Run: headless pygame with SDL's dummy video driver; simulated clock (each Clock.tick advances the game by its frame time, no real sleeping); random seed 0; keys injected as events and as key.get_pressed() state; mouse plan: one left click at the window centre at the start of phase 2, then a move to the lower-right quarter at the start of phase 3.
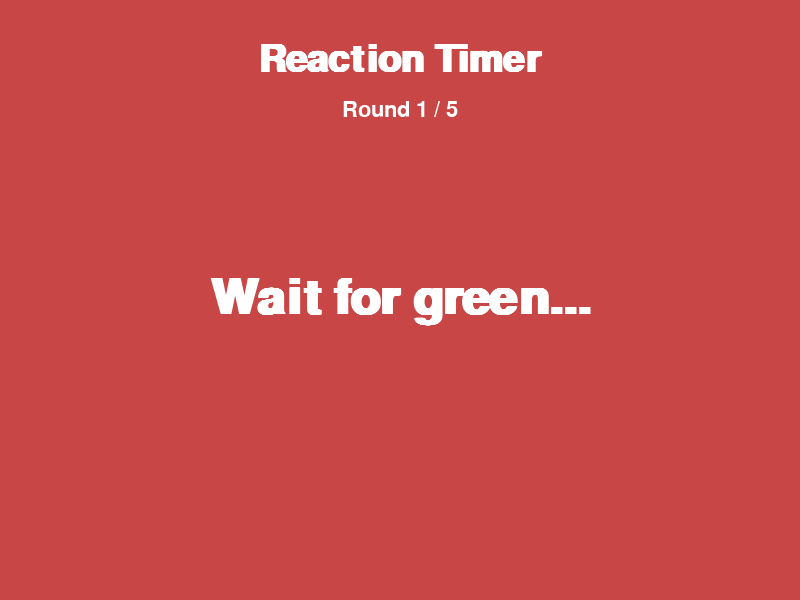
Frame 1 of 4 · flips 1–60 · no input
Frame 2 of 4 · flips 61–180 · clicked the window centre · tapped SPACE, RETURN · held RIGHT (→), D · screen unchanged from frame 1, image omitted
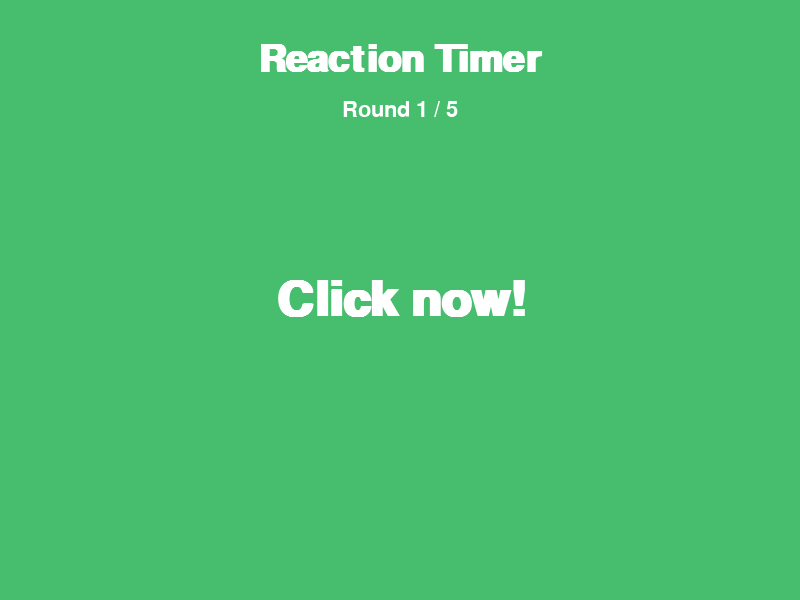
Frame 3 of 4 · flips 181–300 · moved the mouse to the lower-right quarter · held DOWN (↓), S
Frame 4 of 4 · flips 301–420 · held LEFT (←), A, UP (↑), W · screen unchanged from frame 3, image omitted

The pygame program that drew these frames:

import random
import sys

import pygame

WIDTH, HEIGHT = 800, 600
TEXT_COLOR = (255, 255, 255)

WAIT_COLOR = (200, 70, 70)
GO_COLOR = (70, 190, 110)
EARLY_COLOR = (140, 70, 190)
IDLE_COLOR = (40, 44, 60)

ROUNDS = 5
MIN_DELAY_MS = 1000
MAX_DELAY_MS = 3500
EARLY_MESSAGE_MS = 1000


def main():
    pygame.init()
    screen = pygame.display.set_mode((WIDTH, HEIGHT))
    pygame.display.set_caption("Reaction Timer")
    clock = pygame.time.Clock()

    title_font = pygame.font.SysFont(None, 56, bold=True)
    big_font = pygame.font.SysFont(None, 72, bold=True)
    hud_font = pygame.font.SysFont(None, 32)
    subtitle_font = pygame.font.SysFont(None, 26)

    def start_round(now):
        return now + random.randint(MIN_DELAY_MS, MAX_DELAY_MS)

    def new_game():
        now = pygame.time.get_ticks()
        return "wait", start_round(now), 0, [], 0

    state, go_at, go_time, times, round_num = new_game()
    running = True

    while running:
        now = pygame.time.get_ticks()

        for event in pygame.event.get():
            if event.type == pygame.QUIT:
                running = False
            elif event.type == pygame.KEYDOWN:
                if event.key == pygame.K_ESCAPE:
                    running = False
                elif state == "final" and event.key in (pygame.K_SPACE, pygame.K_RETURN):
                    state, go_at, go_time, times, round_num = new_game()
            elif event.type == pygame.MOUSEBUTTONDOWN and event.button == 1:
                if state == "wait":
                    state = "early"
                    go_at = now + EARLY_MESSAGE_MS
                elif state == "go":
                    reaction = now - go_time
                    times.append(reaction)
                    round_num += 1
                    if round_num >= ROUNDS:
                        state = "final"
                    else:
                        state = "wait"
                        go_at = start_round(now)
                elif state == "early":
                    pass
                elif state == "final":
                    state, go_at, go_time, times, round_num = new_game()

        if state == "wait" and now >= go_at:
            state = "go"
            go_time = now
        elif state == "early" and now >= go_at:
            state = "wait"
            go_at = start_round(now)

        if state == "wait":
            bg = WAIT_COLOR
            message = "Wait for green..."
        elif state == "go":
            bg = GO_COLOR
            message = "Click now!"
        elif state == "early":
            bg = EARLY_COLOR
            message = "Too soon! Wait for green."
        else:
            bg = IDLE_COLOR
            message = ""

        screen.fill(bg)

        title_surf = title_font.render("Reaction Timer", True, TEXT_COLOR)
        screen.blit(title_surf, title_surf.get_rect(center=(WIDTH // 2, 60)))

        if state != "final":
            round_surf = hud_font.render(f"Round {round_num + 1} / {ROUNDS}", True, TEXT_COLOR)
            screen.blit(round_surf, round_surf.get_rect(center=(WIDTH // 2, 110)))
            msg_surf = big_font.render(message, True, TEXT_COLOR)
            screen.blit(msg_surf, msg_surf.get_rect(center=(WIDTH // 2, HEIGHT // 2)))
        else:
            avg = sum(times) / len(times) if times else 0
            best = min(times) if times else 0
            done_surf = big_font.render(f"Average: {avg:.0f} ms", True, TEXT_COLOR)
            screen.blit(done_surf, done_surf.get_rect(center=(WIDTH // 2, HEIGHT // 2 - 40)))
            best_surf = hud_font.render(f"Best: {best} ms", True, TEXT_COLOR)
            screen.blit(best_surf, best_surf.get_rect(center=(WIDTH // 2, HEIGHT // 2 + 10)))
            times_str = "  ".join(f"{t}ms" for t in times)
            times_surf = subtitle_font.render(times_str, True, (200, 200, 210))
            screen.blit(times_surf, times_surf.get_rect(center=(WIDTH // 2, HEIGHT // 2 + 55)))
            again_surf = subtitle_font.render(
                "Click or press Enter to play again", True, (230, 230, 230)
            )
            screen.blit(
                again_surf, again_surf.get_rect(center=(WIDTH // 2, HEIGHT // 2 + 110))
            )

        pygame.display.flip()
        clock.tick(60)

    pygame.quit()
    sys.exit()


if __name__ == "__main__":
    main()
